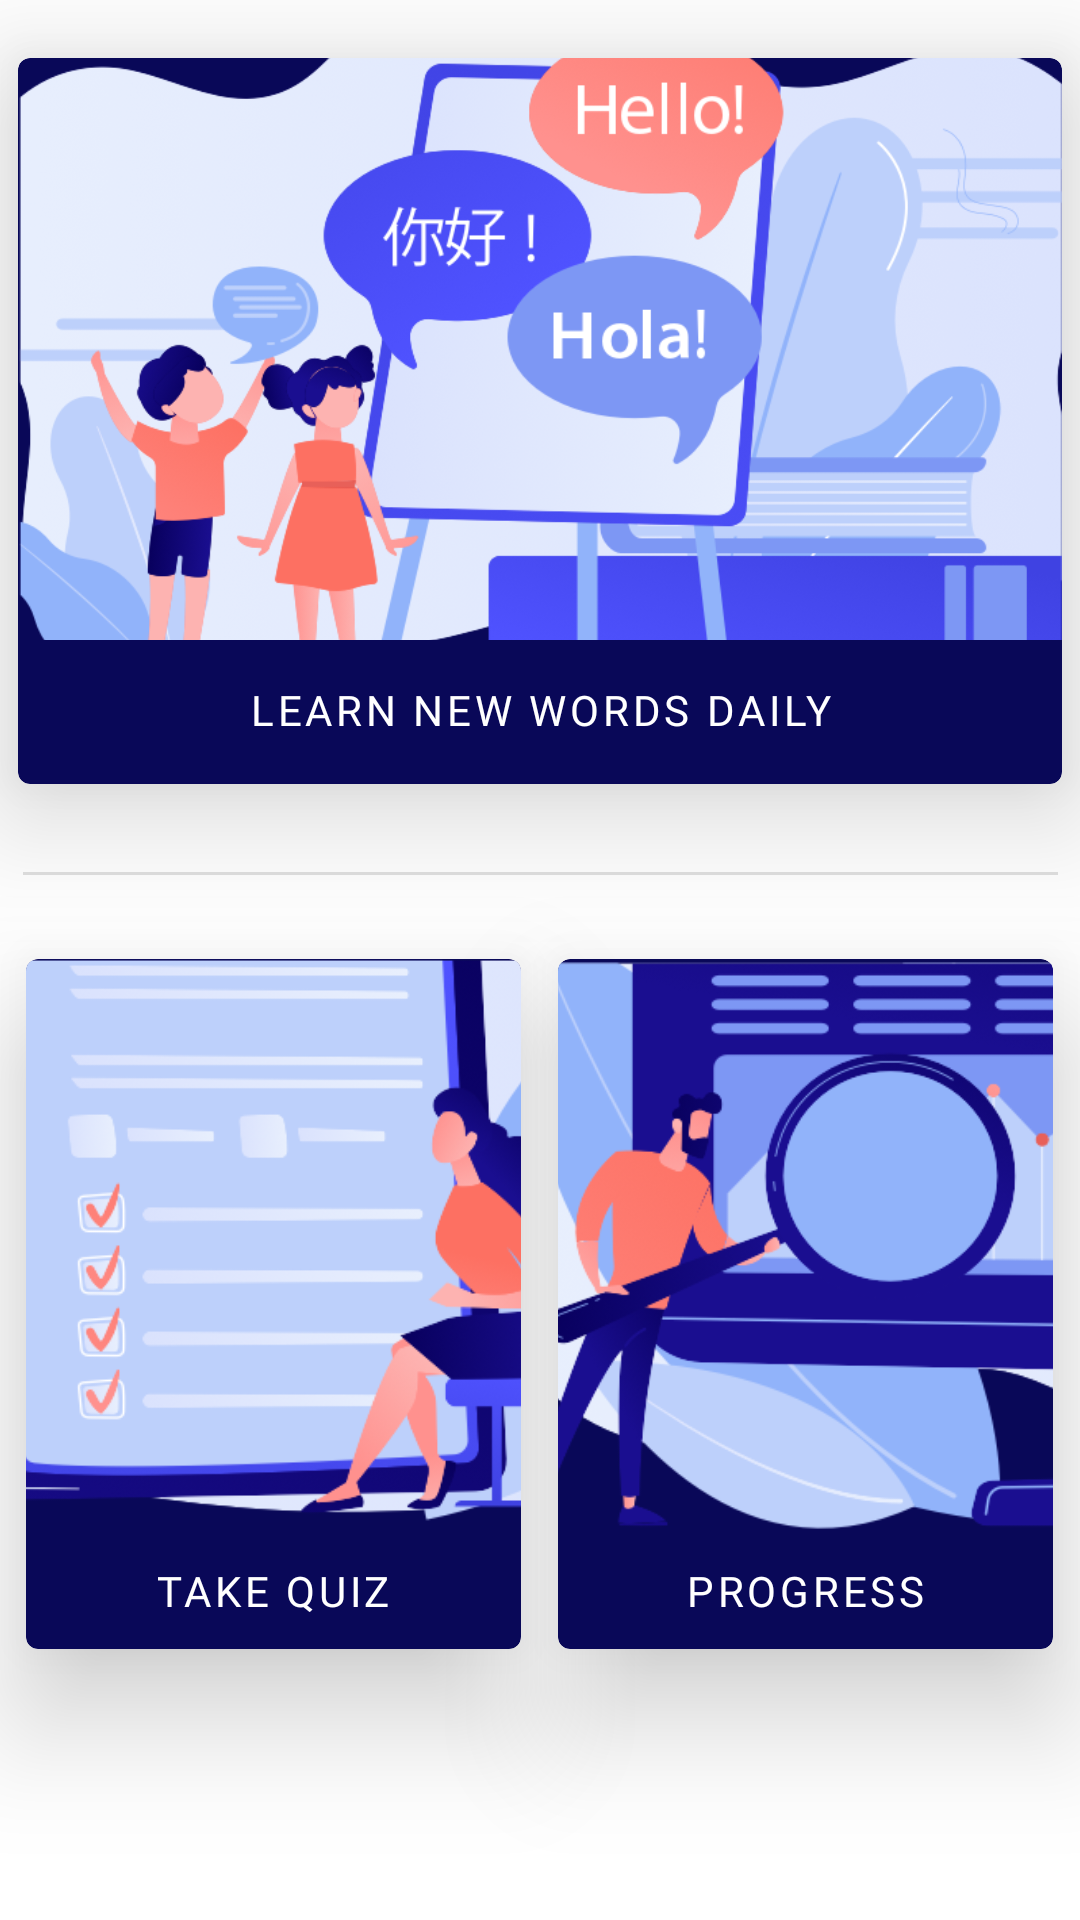

Write the Android layout XML for this screen, with the resource values it uses.
<!-- AndroidManifest.xml: application theme AppTheme -->
<!-- res/layout/activity_main.xml -->
<?xml version="1.0" encoding="utf-8"?>
<androidx.constraintlayout.widget.ConstraintLayout xmlns:android="http://schemas.android.com/apk/res/android"
    xmlns:app="http://schemas.android.com/apk/res-auto"
    xmlns:tools="http://schemas.android.com/tools"
    android:layout_width="match_parent"
    android:layout_height="match_parent"
    android:fillViewport="true"
    tools:context=".classes.MainActivity">


    

    <com.google.android.material.card.MaterialCardView

        android:id="@+id/word_card"
        android:layout_width="348dp"
        android:layout_height="242dp"
        android:onClick="onClickWords"
        app:cardBackgroundColor="@color/colorPrimary"
        app:cardElevation="24dp"
        app:layout_constraintBottom_toTopOf="@+id/quiz_card"
        app:layout_constraintEnd_toEndOf="parent"
        app:layout_constraintStart_toStartOf="parent"
        app:layout_constraintTop_toTopOf="parent"
        app:layout_constraintVertical_bias="0.25">


        <LinearLayout
            android:layout_width="match_parent"
            android:layout_height="243dp"
            android:orientation="vertical">


            
            <ImageView
                android:layout_width="match_parent"
                android:layout_height="194dp"
                android:contentDescription="@string/learn_words_picture"
                android:scaleType="centerCrop"
                app:srcCompat="@drawable/word_card_background" />

            

            <Button
                android:id="@+id/word_button"
                style="@style/Widget.MaterialComponents.Button"
                android:layout_width="match_parent"
                android:layout_height="wrap_content"
                android:layout_gravity="center_vertical"
                android:fontFamily="@font/roboto_medium"
                android:includeFontPadding="false"
                android:onClick="onClickWords"
                android:text="@string/learn_new_words_daily" />

        </LinearLayout>

    </com.google.android.material.card.MaterialCardView>


    

    <com.google.android.material.card.MaterialCardView
        android:id="@+id/quiz_card"
        android:layout_width="165dp"
        android:layout_height="230dp"
        android:layout_marginEnd="98dp"
        android:onClick="onClickQuiz"
        app:cardBackgroundColor="@color/colorPrimary"
        app:cardElevation="24dp"
        app:layout_constraintBottom_toBottomOf="parent"
        app:layout_constraintEnd_toEndOf="parent"
        app:layout_constraintHorizontal_bias="0.09"
        app:layout_constraintStart_toStartOf="parent"
        app:layout_constraintTop_toTopOf="parent"
        app:layout_constraintVertical_bias="0.78">

        <LinearLayout
            android:layout_width="match_parent"
            android:layout_height="wrap_content"
            android:orientation="vertical">

            


            <ImageView
                android:layout_width="match_parent"
                android:layout_height="191dp"
                android:contentDescription="@string/quiz_picture"
                android:scaleType="centerCrop"
                app:srcCompat="@drawable/quiz_card_background" />

            

            <Button
                android:id="@+id/quiz_button"
                style="@style/Widget.MaterialComponents.Button"
                android:layout_width="match_parent"
                android:layout_height="wrap_content"
                android:layout_gravity="center_vertical"
                android:fontFamily="@font/roboto_medium"
                android:onClick="onClickQuiz"
                android:text="@string/take_quiz"
                android:textColor="@color/design_default_color_background" />


        </LinearLayout>


    </com.google.android.material.card.MaterialCardView>


    


    <com.google.android.material.card.MaterialCardView

        android:id="@+id/stats_card"
        android:layout_width="165dp"
        android:layout_height="230dp"
        android:layout_marginStart="95dp"
        android:onClick="onClickStats"
        app:cardBackgroundColor="@color/colorPrimary"
        app:cardElevation="24dp"
        app:layout_constraintBottom_toBottomOf="parent"
        app:layout_constraintEnd_toEndOf="parent"
        app:layout_constraintHorizontal_bias="0.91"
        app:layout_constraintStart_toStartOf="parent"
        app:layout_constraintTop_toTopOf="parent"
        app:layout_constraintVertical_bias="0.78">


        <LinearLayout
            android:layout_width="match_parent"
            android:layout_height="wrap_content"
            android:orientation="vertical">

            


            <ImageView
                android:layout_width="match_parent"
                android:layout_height="191dp"
                android:contentDescription="@string/progress_picture"
                android:scaleType="centerCrop"
                app:srcCompat="@drawable/progress_card_background" />

            

            <Button
                android:id="@+id/stats_button"
                style="@style/Widget.MaterialComponents.Button"
                android:layout_width="match_parent"
                android:layout_height="wrap_content"
                android:layout_gravity="center_vertical"
                android:fontFamily="@font/roboto_medium"
                android:onClick="onClickStats"
                android:text="@string/check_progress" />

        </LinearLayout>


    </com.google.android.material.card.MaterialCardView>

    <View
        android:id="@+id/divider"
        android:layout_width="345dp"
        android:layout_height="1dp"
        android:background="?android:attr/listDivider"
        app:layout_constraintBottom_toTopOf="@+id/quiz_card"
        app:layout_constraintEnd_toEndOf="parent"
        app:layout_constraintStart_toStartOf="parent"
        app:layout_constraintTop_toBottomOf="@+id/word_card"
        app:layout_constraintVertical_bias="0.51" />


</androidx.constraintlayout.widget.ConstraintLayout>
<!-- resources referenced by this layout -->
<resources>
  <color name="colorPrimary">#090858</color>
  <!-- drawable progress_card_background: png bitmap (drawable, 55001 bytes) -->
  <!-- drawable quiz_card_background: png bitmap (drawable, 59420 bytes) -->
  <!-- drawable word_card_background: png bitmap (drawable, 202883 bytes) -->
  <string name="check_progress">Progress</string>
  <string name="learn_new_words_daily">Learn new words daily</string>
  <string name="learn_words_picture">learn words picture</string>
  <string name="progress_picture">progress picture</string>
  <string name="quiz_picture">quiz picture</string>
  <string name="take_quiz">Take Quiz</string>
  <style name="AppTheme" parent="Theme.MaterialComponents.Light.DarkActionBar">
          
          <item name="colorPrimary">@color/colorPrimary</item>
          <item name="colorPrimaryDark">@color/colorPrimaryDark</item>
          <item name="colorAccent">@color/colorAccent</item>
      </style>
  <color name="colorPrimaryDark">#090858</color>
  <color name="colorAccent">#5C6BC0</color>
</resources>
